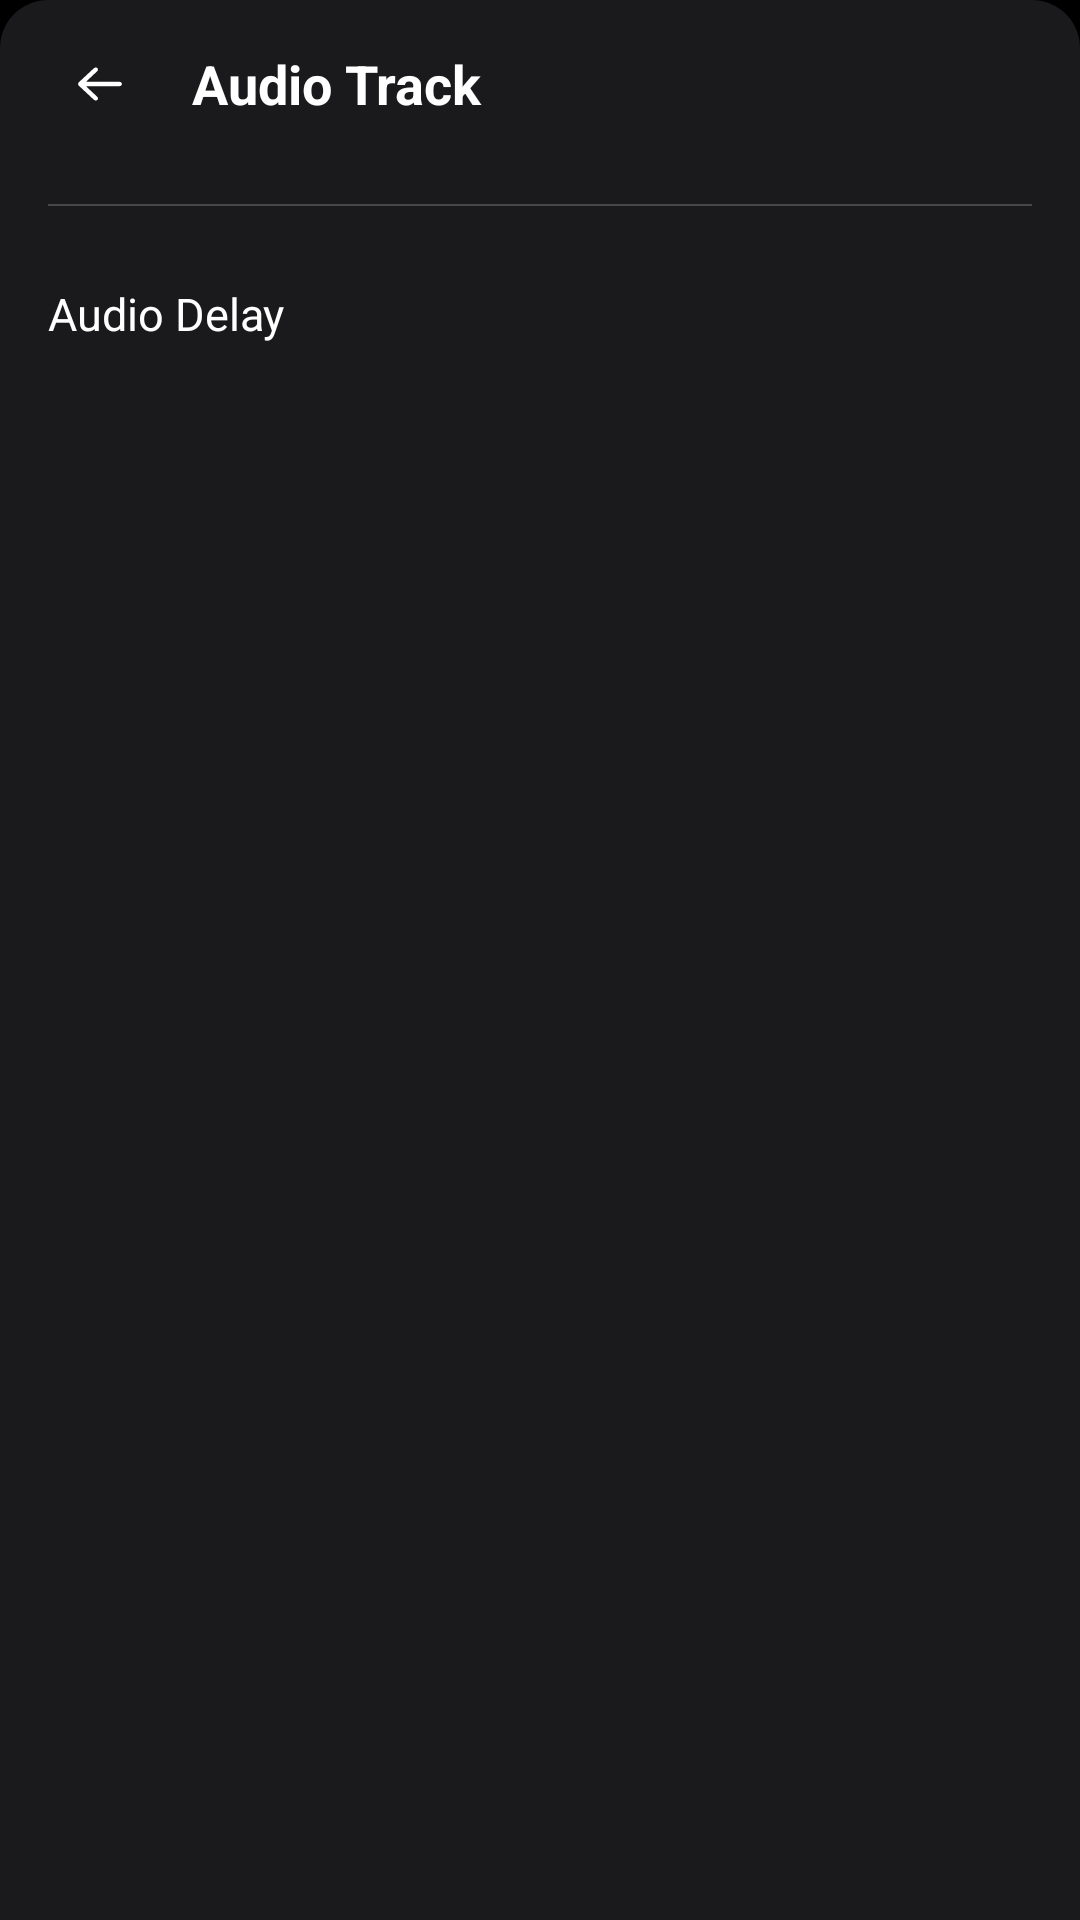

Android layout source for this screen:
<!-- AndroidManifest.xml: application theme Theme.ZevixPro -->
<!-- res/layout/dialog_player_audio.xml -->
<?xml version="1.0" encoding="utf-8"?>
<LinearLayout xmlns:android="http://schemas.android.com/apk/res/android"
    android:layout_width="match_parent"
    android:layout_height="wrap_content"
    android:background="@drawable/bg_dialog_dark_top_radius"
    android:orientation="vertical">

    
    <LinearLayout
        android:layout_width="match_parent"
        android:layout_height="56dp"
        android:gravity="center_vertical"
        android:paddingHorizontal="16dp">

        <ImageView
            android:id="@+id/iv_back"
            android:layout_width="36dp"
            android:layout_height="36dp"
            android:background="@drawable/bg_common_btn_light"
            android:padding="8dp"
            android:src="@drawable/ic_back" />

        <TextView
            android:id="@+id/tv_title"
            android:layout_width="0dp"
            android:layout_height="wrap_content"
            android:layout_marginStart="12dp"
            android:layout_weight="1"
            android:text="@string/select_audio_track"
            android:textColor="@color/white"
            android:textSize="18sp"
            android:textStyle="bold" />
    </LinearLayout>

    <androidx.core.widget.NestedScrollView
        android:id="@+id/scroll_view"
        android:layout_width="match_parent"
        android:layout_height="wrap_content">

        <LinearLayout
            android:layout_width="match_parent"
            android:layout_height="wrap_content"
            android:orientation="vertical"
            android:paddingHorizontal="16dp"
            android:paddingBottom="24dp">

            <LinearLayout
                android:id="@+id/layout_audio_tracks"
                android:layout_width="match_parent"
                android:layout_height="wrap_content"
                android:orientation="vertical" />

            <View
                android:layout_width="match_parent"
                android:layout_height="0.6dp"
                android:layout_marginVertical="12dp"
                android:background="#33ffffff" />

            <TextView
                android:id="@+id/tv_audio_delay"
                android:layout_width="match_parent"
                android:layout_height="48dp"
                android:background="?android:attr/selectableItemBackground"
                android:gravity="center_vertical"
                android:text="@string/audio_delay"
                android:textColor="@color/white"
                android:textSize="15sp" />
        </LinearLayout>
    </androidx.core.widget.NestedScrollView>
</LinearLayout>
<!-- resources referenced by this layout -->
<resources>
  <color name="white">#ffffffff</color>
  <!-- drawable bg_common_btn_light (drawable) -->
  <?xml version="1.0" encoding="utf-8"?>
  <ripple xmlns:android="http://schemas.android.com/apk/res/android"
      android:color="#40ffffff">
      <item android:id="@android:id/mask">
          <shape android:shape="oval">
              <solid android:color="#ffffff" />
          </shape>
      </item>
  </ripple>
  <!-- drawable bg_dialog_dark_top_radius (drawable) -->
  <?xml version="1.0" encoding="utf-8"?>
  <shape xmlns:android="http://schemas.android.com/apk/res/android"
      android:shape="rectangle">
      <solid android:color="#f21c1c1e" />
      <corners
          android:topLeftRadius="16dp"
          android:topRightRadius="16dp" />
  </shape>
  <!-- drawable ic_back (drawable) -->
  <?xml version="1.0" encoding="utf-8"?>
  <vector xmlns:android="http://schemas.android.com/apk/res/android"
      android:height="24dp"
      android:width="24dp"
      android:autoMirrored="true"
      android:viewportWidth="24"
      android:viewportHeight="24">
      <path
          android:fillColor="#ffffff"
          android:pathData="M6.058,11.125C5.783,11.125 5.723,10.973 5.921,10.788L10.078,6.906C10.481,6.53 10.477,5.916 10.075,5.541L10.229,5.684C9.824,5.306 9.174,5.301 8.764,5.684L2.732,11.316C2.328,11.694 2.322,12.301 2.732,12.684L8.764,18.316C9.168,18.694 9.827,18.691 10.229,18.316L10.075,18.459C10.48,18.081 10.48,17.468 10.078,17.094L5.921,13.212C5.722,13.026 5.787,12.875 6.058,12.875L19.008,12.875C19.556,12.875 20,12.433 20,11.877L20,12.123C20,11.572 19.552,11.125 19.008,11.125L6.058,11.125Z"
          android:strokeColor="#00000000"
          android:strokeWidth="1"
          android:fillType="evenOdd"/>
  </vector>
  <string name="audio_delay">Audio Delay</string>
  <string name="select_audio_track">Audio Track</string>
  <style name="Theme.ZevixPro" parent="Theme.MaterialComponents.DayNight.NoActionBar">
          <item name="colorPrimary">@color/colorPrimary</item>
          <item name="colorPrimaryDark">@color/colorPrimaryDark</item>
          <item name="colorAccent">@color/accent_color</item>
          <item name="android:windowBackground">@color/bg_main</item>
          <item name="android:statusBarColor">@color/colorPrimaryDark</item>
          <item name="android:navigationBarColor">@color/colorPrimaryDark</item>
          <item name="android:textColorPrimary">@color/text_primary</item>
          <item name="android:textColorSecondary">@color/text_secondary</item>
          <item name="bottomMenuIconTint">@color/white</item>
      </style>
  <color name="colorPrimary">#000000</color>
  <color name="colorPrimaryDark">#000000</color>
  <color name="accent_color">#0dac08</color>
  <color name="bg_main">#000000</color>
  <color name="text_primary">#ffffffff</color>
  <color name="text_secondary">#9aa0b0</color>
</resources>
